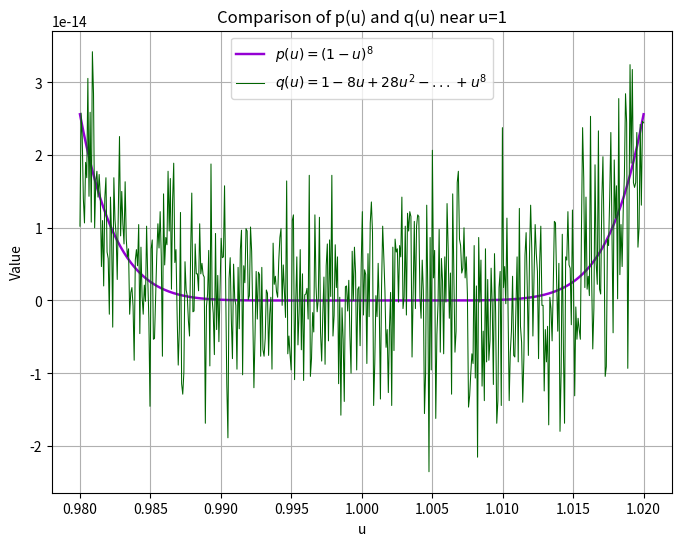
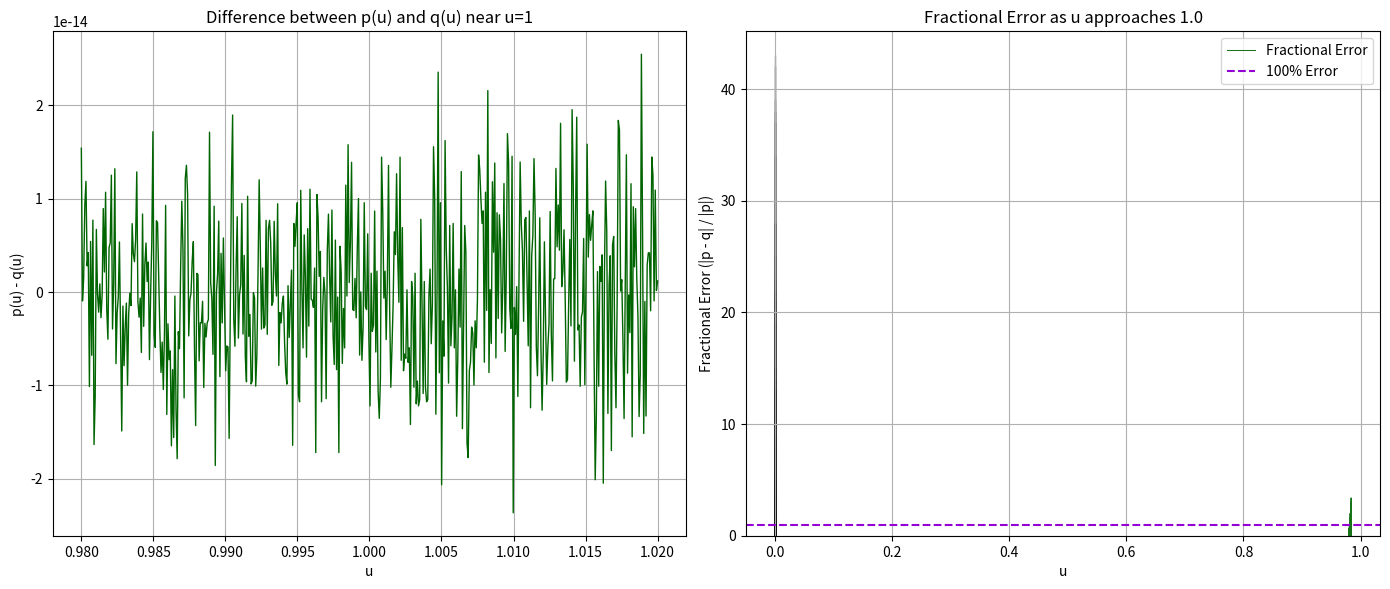
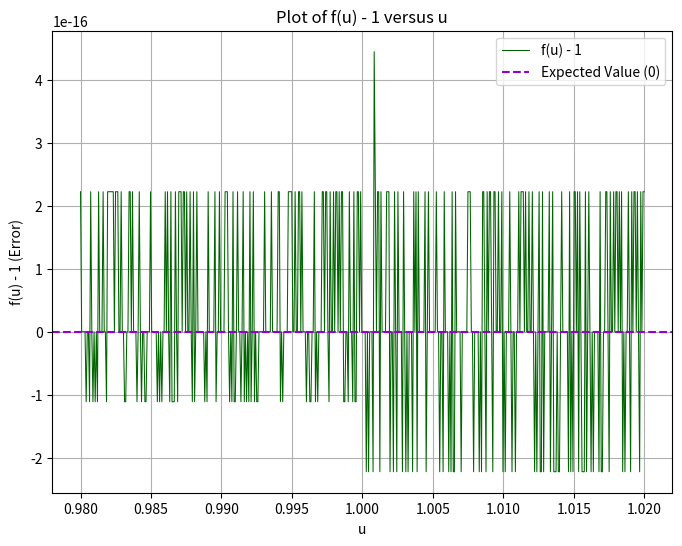

Recreate these plots in Python, in order.
'''~~~~~~~~~~~~~~~~~~~~~~~~~~~~~~~~~~~~~~~~~~~PART A~~~~~~~~~~~~~~~~~~~~~~~~~~~~~~~~~~~~~~~~~~~'''
import numpy as np
import matplotlib.pyplot as plt

# Define the function p(u)
def p(u):
    return (1 - u)**8

# Define the function q(u)
def q(u):
    return 1 - 8*u + 28*u**2 - 56*u**3 + 70*u**4 - 56*u**5 + 28*u**6 - 8*u**7 + u**8

# Generate 500 points in the range 0.98 < u < 1.02
u_values = np.linspace(0.98, 1.02, 500)

# Calculate p(u) and q(u)
p_values = p(u_values)
q_values = q(u_values)


# Plot p(u) and q(u) on the same graph
plt.figure(figsize=(8,6))
plt.plot(u_values, p_values, label=r'$p(u)=(1-u)^8$', color='darkviolet', linewidth='1.75')
plt.plot(u_values, q_values, label=r'$q(u)=1-8u+28u^2-...+u^8$', color='darkgreen', linewidth='0.75')
plt.xlabel('u')
plt.ylabel('Value')
plt.title('Comparison of p(u) and q(u) near u=1')
plt.legend()
plt.grid(True)
plt.show()

'''~~~~~~~~~~~~~~~~~~~~~~~~~~~~~~~~~~~~~~~~~~~PART B~~~~~~~~~~~~~~~~~~~~~~~~~~~~~~~~~~~~~~~~~~~'''
print("~~~~~~~~~~~~~~~~~~~~~~~~~~~~~~~~~~~~~~~~~~~~~~~~~~~~~~~~~~~~~~~~~~~~~~~~~~~~")
print("Standard deviation from histogram compared with estimate from equation (3)")
print("~~~~~~~~~~~~~~~~~~~~~~~~~~~~~~~~~~~~~~~~~~~~~~~~~~~~~~~~~~~~~~~~~~~~~~~~~~~~")

# Calculate difference between p(u) and q(u)
difference_p_q = p_values - q_values

# Calculate standard deviation of the differences using numpy
std_numpy = np.std(difference_p_q)
print("The standard deviation of the distribution using numpy std is:", std_numpy, "\n")

# Plot the difference p(u) - q(u)
plt.figure(figsize=(14,6))

# Plot of p(u) - q(u)
plt.subplot(1, 2, 1)
plt.plot(u_values, difference_p_q, color='darkgreen', linewidth=1)
plt.xlabel('u')
plt.ylabel('p(u) - q(u)')
plt.title('Difference between p(u) and q(u) near u=1')
plt.grid(True)

# Histogram of p(u) - q(u)
plt.subplot(1, 2, 2)
plt.hist(difference_p_q, bins=30, color='darkviolet', alpha=0.5, edgecolor='black')
plt.xlabel('p(u) - q(u)')
plt.ylabel('Frequency')
plt.title('Histogram of p(u) - q(u) near u=1')

# Display both plots
plt.tight_layout()
plt.show()

# Define a function to compute coefficients of expansion q(u)
def calculate_x_values(u):
    x_1 = 1
    x_2 = -8 * u
    x_3 = 28 * u**2
    x_4 = -56 * u**3
    x_5 = 70 * u**4
    x_6 = -56 * u**5
    x_7 = 28 * u**6
    x_8 = -8 * u**7
    x_9 = 1 * u**8

    x_array = [x_1, x_2, x_3, x_4, x_5, x_6, x_7, x_8, x_9]
    return x_array

# Determine coefficients for expansion of q(1)
q_1_array = calculate_x_values(1)

print("The expansion coefficients of q(1) are:")
expansion_coefficients = [f"q_{i}: {q_1_array[i]}" for i in range(len(q_1_array))]
print(", ".join(expansion_coefficients), "\n")

# Define error constant C
C = 10**(-16)

# Compute mean of expension terms of q(1)
q_1_mean = np.mean(q_1_array)
# Square each expension term of q(1)
squared_q_1_array = [x**2 for x in q_1_array]
# Take the square root of the mean of the values squared
sqrt_q_mean_squared = np.sqrt(np.mean(squared_q_1_array))
# Determine number of terms in expansion
q_N = len(q_1_array)

# Compute statistical quantity sigma
sigma_estimate_3 = (C*np.sqrt(q_N)*sqrt_q_mean_squared)
print("The estimate obtained using equation 3 is:", sigma_estimate_3)
print("~~~~~~~~~~~~~~~~~~~~~~~~~~~~~~~~~~~~~~~~~~~~~~~~~~~~~~~~~~~~~~~~~~~~~~~~~~~~~~~~~~~~~\n")

'''~~~~~~~~~~~~~~~~~~~~~~~~~~~~~~~~~~~~~~~~~~~PART C~~~~~~~~~~~~~~~~~~~~~~~~~~~~~~~~~~~~~~~~~~~'''

# Generate 500 points in the range 0.98 < u < 1.02
u_values_small_range = np.linspace(0.980, 0.984, 500)

# Calculate p(u) and q(u)
p_values_small_range = p(u_values_small_range)
q_values_small_range = q(u_values_small_range)

# Calculate difference between p(u) and q(u)
small_difference_p_q = p_values_small_range - q_values_small_range

# Calculate number of terms in the sum 
N = len(small_difference_p_q)

# Calculate mean of squared difference values
small_mean_squared_difference = np.mean(small_difference_p_q**2)

# Calculate fractional error: abs(p - q) / abs(p)
fractional_error = np.abs(p(u_values_small_range) - q(u_values_small_range)) / np.abs(p(u_values_small_range))

# Plot fractional error
plt.plot(u_values_small_range, fractional_error, linewidth = '0.75', color='darkgreen', alpha=0.9, label='Fractional Error')
plt.axhline(1.0, color='darkviolet', linestyle='--',label='100% Error')
plt.xlabel('u')
plt.ylabel('Fractional Error (|p - q| / |p|)')
plt.title('Fractional Error as u approaches 1.0')
plt.legend()
plt.grid(True)
plt.show()

print("Fractional error values that are greater than or equal to 1:\n")

# Print fractional error values greater than or equal to 1
for i, error in enumerate(fractional_error):
    if error >= 1:
        print("u =", u_values_small_range[i], "fractional error =", error)


print("~~~~~~~~~~~~~~~~~~~~~~~~~~~~~~~~~~~~~~~~~~~~~")
print("Fractional error on q(u) using equation (4)")
print("~~~~~~~~~~~~~~~~~~~~~~~~~~~~~~~~~~~~~~~~~~~~~")

# Loop over the u values and perform the calculation for each
u_values_loop = [0.95, 0.97, 0.98, 0.984, 0.992, 1.1, 2.0]

for u in u_values_loop:
    # Determine coefficients for expansion of q(u)
    q_array = calculate_x_values(u)
    
    print(f"The expansion coefficients of q({u}) are:")
    expansion_coefficients = [f"q_{i}: {q_array[i]}" for i in range(len(q_array))]
    
    # Print the first 5 coefficients on the first line
    print("\t".join(expansion_coefficients[:5]))  # Print first 5 terms
    
    # Print the remaining coefficients in chunks of 4 per line
    for i in range(5, len(expansion_coefficients), 4):
        print("\t".join(expansion_coefficients[i:i+4]))  # Print in groups of 4

    # Compute mean of expansion terms of q(u)
    q_mean = np.mean(q_array)
    
    # Square each expansion term of q(u)
    squared_q_array = [x**2 for x in q_array]
    
    # Take the square root of the mean of the values squared
    sqrt_q_mean_squared = np.sqrt(np.mean(squared_q_array))
    
    # Determine number of terms in expansion
    q_N = len(q_array)
    
    # Compute statistical quantity sigma
    sigma_estimate = (C / np.sqrt(q_N)) * (sqrt_q_mean_squared / q_mean)
    
    # Print the sigma estimate for the current value of u
    print(f"The fractional error obtained using equation 4 for u = {u} is {sigma_estimate}")
    print("~~~~~~~~~~~~~~~~~~~~~~~~~~~~~~~~~~~~~~~~~~~~~~~~~~~~~~~~~~~~~~~~~~~~~~~~~~~~~~~~~~~~~~~~~~~~~~~~~~~~~~~")

'''~~~~~~~~~~~~~~~~~~~~~~~~~~~~~~~~~~~~~~~~~~~PART D~~~~~~~~~~~~~~~~~~~~~~~~~~~~~~~~~~~~~~~~~~~'''

print("~~~~~~~~~~~~~~~~~~~~~~~~~~~~~~~~~~~~~~~~~~~~~~")
print("Standard deviation of f = u**8/((u**4)*(u**4))")
print("~~~~~~~~~~~~~~~~~~~~~~~~~~~~~~~~~~~~~~~~~~~~~~")

# Define a function to compute coefficients of expansion q(u)
def new_function(u):
    return u**8/((u**4)*(u**4))

# new function evaluated at near-1 values of u
new = new_function(u_values)

# standrd deviation computed with numpy
std_error = np.std(new-1)

# compute sigma = C*x
error_estimate = C*(new_function(1))

print("The standard deviation of f using numpy std is:", std_error)
print("The error estimate using sigma = Cx is:", error_estimate)
print("~~~~~~~~~~~~~~~~~~~~~~~~~~~~~~~~~~~~~~~~~~~~~~~~~~~~~~~~~~~~~~~~~~~~~~")



# Plot the error (f - 1) versus u
plt.figure(figsize=(8, 6))
plt.plot(u_values, (new-1), label='f(u) - 1', color='darkgreen', linewidth='0.75')
plt.axhline(0, color='darkviolet', linestyle='--', label='Expected Value (0)', linewidth='1.5')
plt.title("Plot of f(u) - 1 versus u")
plt.xlabel("u")
plt.ylabel("f(u) - 1 (Error)")
plt.legend()
plt.grid(True)
plt.show()


